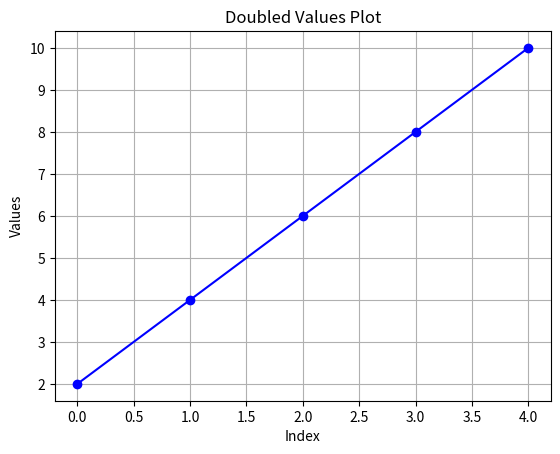

Write Python code to recreate this figure.
import numpy as np
import pandas as pd
import matplotlib.pyplot as plt  # Import matplotlib's plotting tool

my_array = np.array([1, 2, 3, 4, 5])
double_array = my_array * 2

# 1. Convert your NumPy array into a pandas Series
s = pd.Series(double_array)

# 2. Use pandas to plot the data
s.plot(kind='line', marker='o', color='b')

# 3. Add labels and show the plot using matplotlib
plt.title("Doubled Values Plot")
plt.xlabel("Index")
plt.ylabel("Values")
plt.grid(True)
plt.show()
